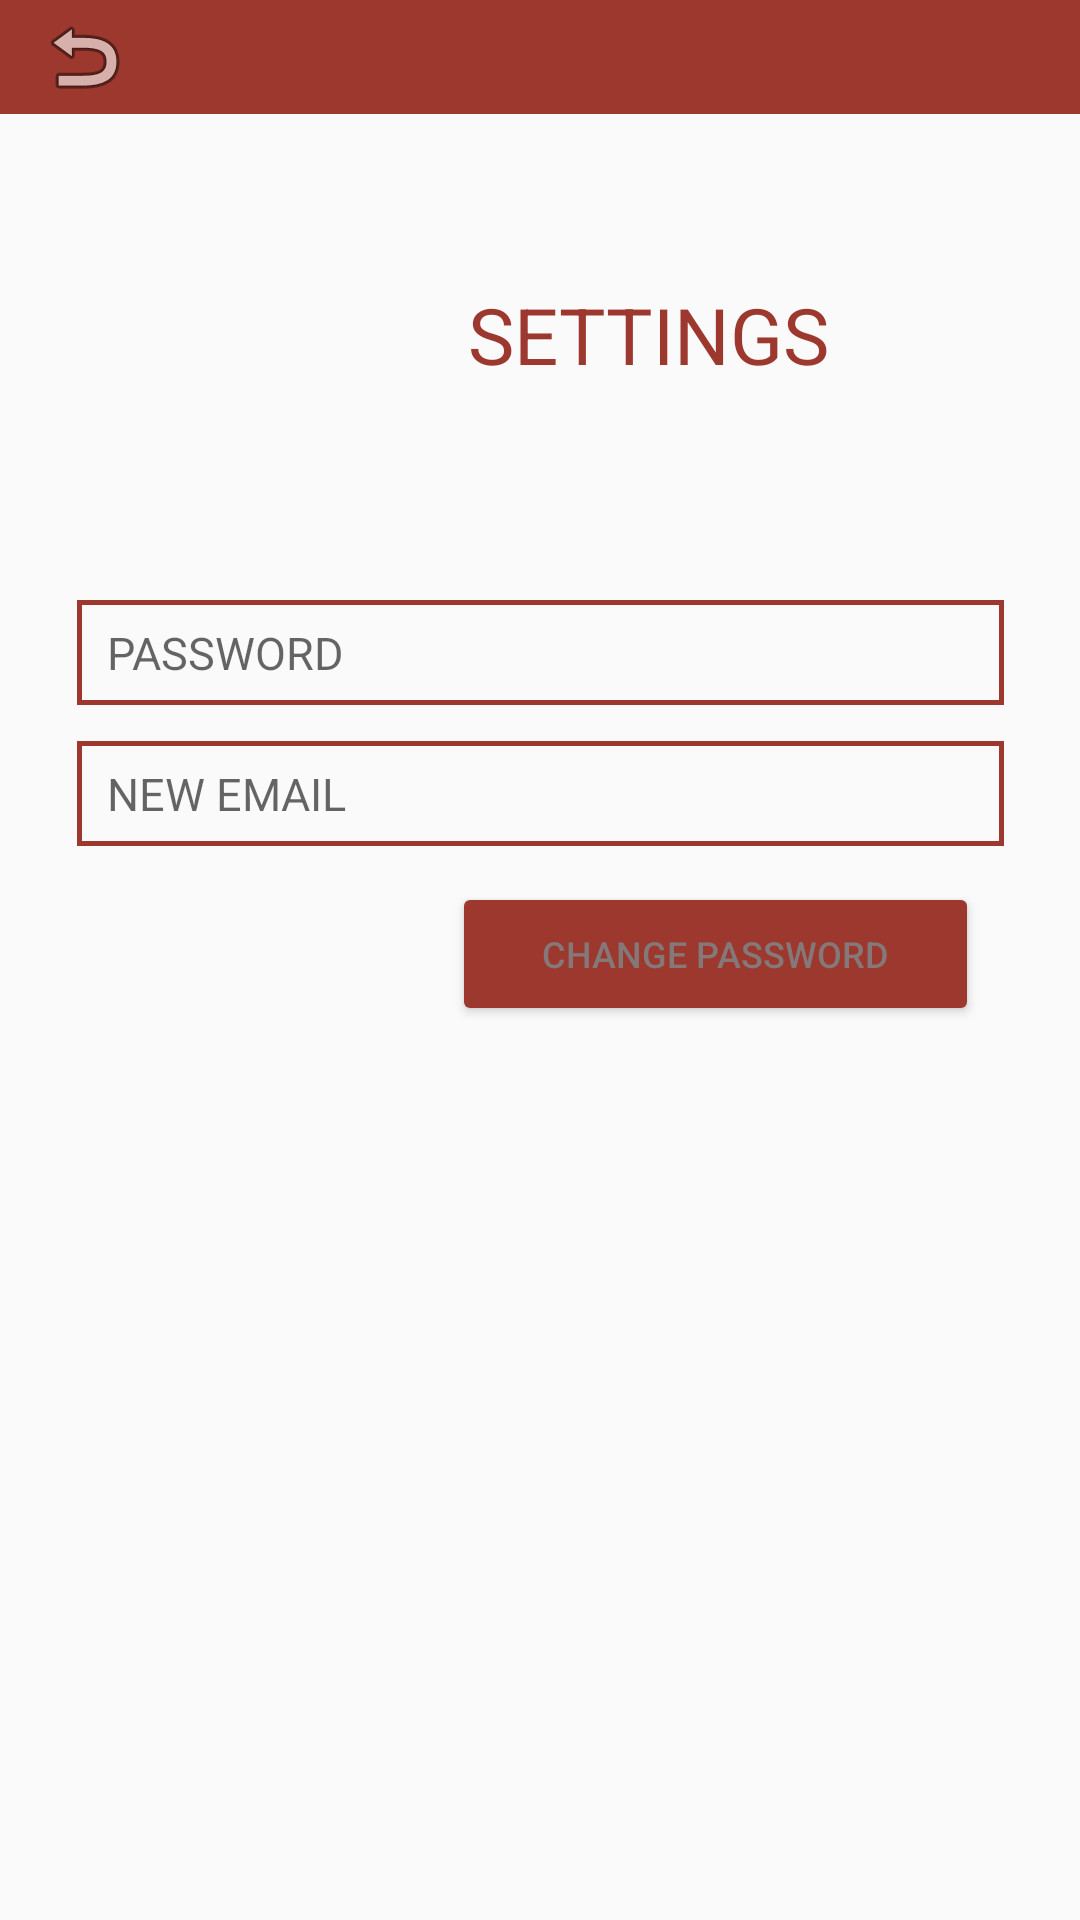

This screen was rendered from an Android layout file. Write that file and the resources it references.
<!-- AndroidManifest.xml: application theme AppTheme -->
<!-- res/layout/activity_change_email.xml -->
<?xml version="1.0" encoding="utf-8"?>
<android.support.constraint.ConstraintLayout xmlns:android="http://schemas.android.com/apk/res/android"
    xmlns:app="http://schemas.android.com/apk/res-auto"
    xmlns:tools="http://schemas.android.com/tools"
    android:layout_width="match_parent"
    android:layout_height="match_parent"
    tools:context="com.ust.thesis.lightsandsockets.ChangeEmailActivity">

    <FrameLayout
        android:id="@+id/frameLayout"
        android:layout_width="match_parent"
        android:layout_height="38dp"
        android:layout_above="@+id/main_nav"
        android:layout_alignParentLeft="true"
        android:layout_alignParentStart="true"
        android:background="@color/maroon">

        <ImageButton
            android:id="@+id/backButton"
            android:layout_width="wrap_content"
            android:layout_height="wrap_content"
            android:backgroundTint="@color/maroon"
            app:srcCompat="@android:drawable/ic_menu_revert" />

    </FrameLayout>

    <ImageView
        android:id="@+id/imageView3"
        android:layout_width="120dp"
        android:layout_height="112dp"
        android:layout_marginStart="24dp"
        android:layout_marginLeft="24dp"
        android:layout_marginTop="16dp"
        android:src="@drawable/logo"
        app:layout_constraintStart_toStartOf="parent"
        app:layout_constraintTop_toBottomOf="@+id/frameLayout" />

    <TextView
        android:id="@+id/textView2"
        android:layout_width="wrap_content"
        android:layout_height="wrap_content"
        android:layout_marginStart="12dp"
        android:layout_marginLeft="12dp"
        android:layout_marginTop="56dp"
        android:text="SETTINGS"
        android:textColor="@color/maroon"
        android:textSize="26dp"
        app:layout_constraintStart_toEndOf="@+id/imageView3"
        app:layout_constraintTop_toBottomOf="@+id/frameLayout" />

    <EditText
        android:id="@+id/password"
        android:layout_width="309dp"
        android:layout_height="35dp"
        android:layout_marginEnd="8dp"
        android:layout_marginStart="8dp"
        android:layout_marginTop="200dp"
        android:background="@drawable/border_red_input"
        android:ems="10"
        android:inputType="textPassword"
        android:hint="PASSWORD"
        android:paddingLeft="10dp"
        android:textSize="15dp"
        app:layout_constraintEnd_toEndOf="parent"
        app:layout_constraintStart_toStartOf="parent"
        app:layout_constraintTop_toTopOf="parent" />

    <EditText
        android:id="@+id/newEmail"
        android:layout_width="309dp"
        android:layout_height="35dp"
        android:layout_marginEnd="8dp"
        android:layout_marginStart="8dp"
        android:layout_marginTop="12dp"
        android:background="@drawable/border_red_input"
        android:ems="10"
        android:hint="NEW EMAIL"
        android:textSize="15dp"
        android:paddingLeft="10dp"
        app:layout_constraintEnd_toEndOf="parent"
        app:layout_constraintHorizontal_bias="0.508"
        app:layout_constraintStart_toStartOf="parent"
        app:layout_constraintTop_toBottomOf="@+id/password" />


    <Button
        android:id="@+id/changePasswordButton"
        android:layout_width="wrap_content"
        android:layout_height="wrap_content"
        android:layout_marginEnd="8dp"
        android:layout_marginStart="8dp"
        android:layout_marginTop="12dp"
        android:backgroundTint="@color/maroon"
        android:paddingLeft="30dp"
        android:paddingRight="30dp"
        android:text="CHANGE PASSWORD"
        android:textColor="@color/gray"
        android:textSize="12dp"
        app:layout_constraintEnd_toEndOf="parent"
        app:layout_constraintHorizontal_bias="0.848"
        app:layout_constraintStart_toStartOf="parent"
        app:layout_constraintTop_toBottomOf="@+id/newEmail" />



</android.support.constraint.ConstraintLayout>
<!-- resources referenced by this layout -->
<resources>
  <color name="gray">#847878</color>
  <color name="maroon">#9c382d</color>
  <!-- drawable border_red_input (drawable) -->
  <?xml version="1.0" encoding="utf-8"?>
  <shape xmlns:android="http://schemas.android.com/apk/res/android">
      <corner android:radius="1dp"></corner>
      <stroke android:width="1.5dp"
          android:color="@color/maroon"/>
  
  
  </shape>
  <style name="AppTheme" parent="Theme.AppCompat.Light.NoActionBar">
          
          <item name="colorPrimary">@color/colorPrimary</item>
          <item name="colorPrimaryDark">@color/colorPrimaryDark</item>
          <item name="colorAccent">@color/colorAccent</item>
      </style>
  <color name="colorPrimary">#3F51B5</color>
  <color name="colorPrimaryDark">#303F9F</color>
  <color name="colorAccent">#FF4081</color>
</resources>
